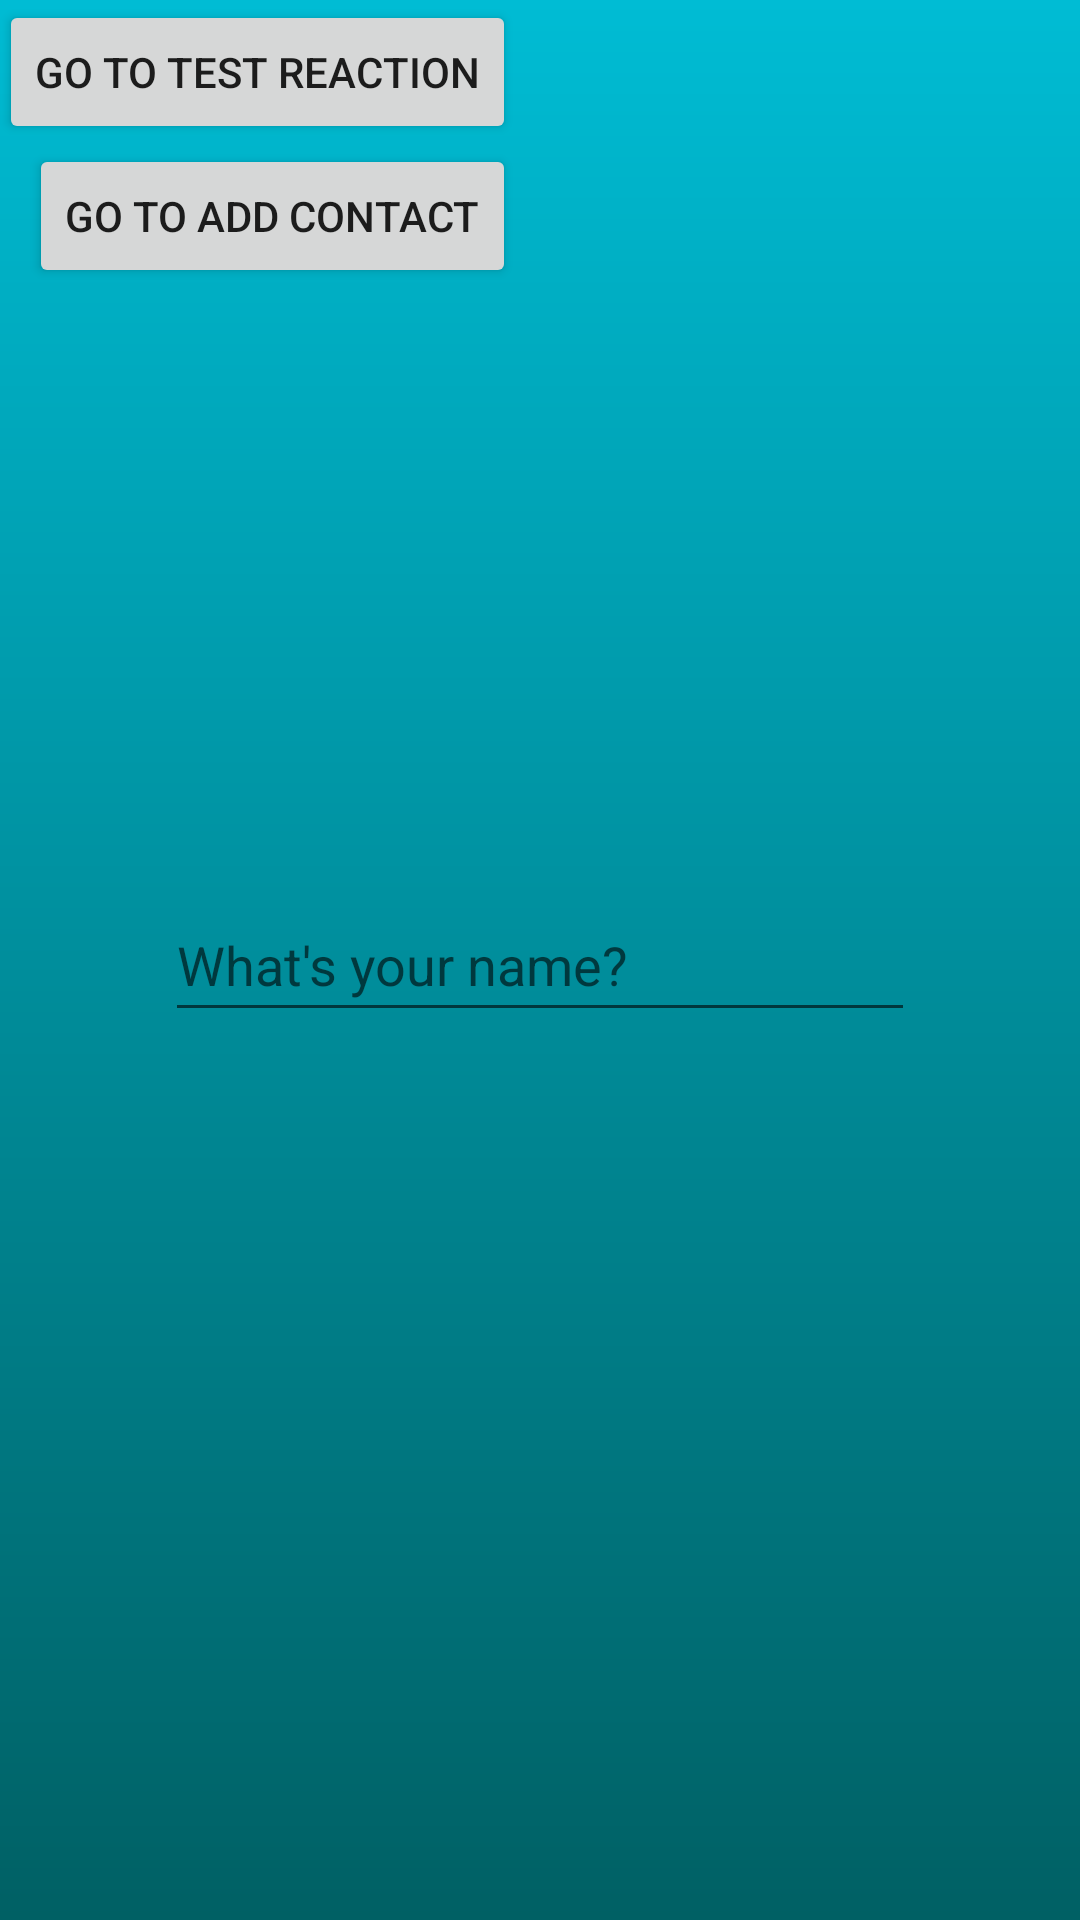

Reconstruct the res/layout file that produces this screen, plus the resources it refers to.
<!-- AndroidManifest.xml: application theme AppTheme -->
<!-- res/layout/activity_startup.xml -->
<RelativeLayout xmlns:android="http://schemas.android.com/apk/res/android"
    xmlns:tools="http://schemas.android.com/tools"
    android:layout_width="match_parent"
    android:layout_height="match_parent"
    android:paddingLeft="@dimen/activity_horizontal_margin"
    android:paddingRight="@dimen/activity_horizontal_margin"
    android:paddingTop="@dimen/activity_vertical_margin"
    android:paddingBottom="@dimen/activity_vertical_margin"
    tools:context=".StartupActivity">

    <Button
        android:id="@+id/go_to_reaction"
        android:layout_width="wrap_content"
        android:layout_height="48dp"
        android:text="Go To Test Reaction"
        />

    <Button
        android:id="@+id/go_to_contact"
        android:layout_width="wrap_content"
        android:layout_height="48dp"
        android:text="Go To add contact"
        android:layout_below="@+id/go_to_reaction"
        android:layout_alignEnd="@+id/go_to_reaction" />

    <EditText
        android:id="@+id/enter_user_name"
        android:layout_width="250dp"
        android:layout_height="48dp"
        android:layout_centerInParent="true"
        android:hint="What's your name?"
        android:singleLine="true"
        android:imeOptions="actionDone"
        />

</RelativeLayout>
<!-- resources referenced by this layout -->
<resources>
  <style name="AppTheme" parent="Theme.AppCompat.Light.DarkActionBar">
      <item name="android:windowBackground">@drawable/background</item>
    </style>
  <!-- drawable background (drawable) -->
  <?xml version="1.0" encoding="utf-8"?>
  <shape
      xmlns:android="http://schemas.android.com/apk/res/android"
      android:shape="rectangle"
      >
  
      <gradient android:startColor="@color/startColor"
          android:endColor="@color/endColor"
          android:type="linear"
          android:angle="270"/>
  </shape>
  <color name="startColor">#00BCD4</color>
  <color name="endColor">#006064</color>
</resources>
